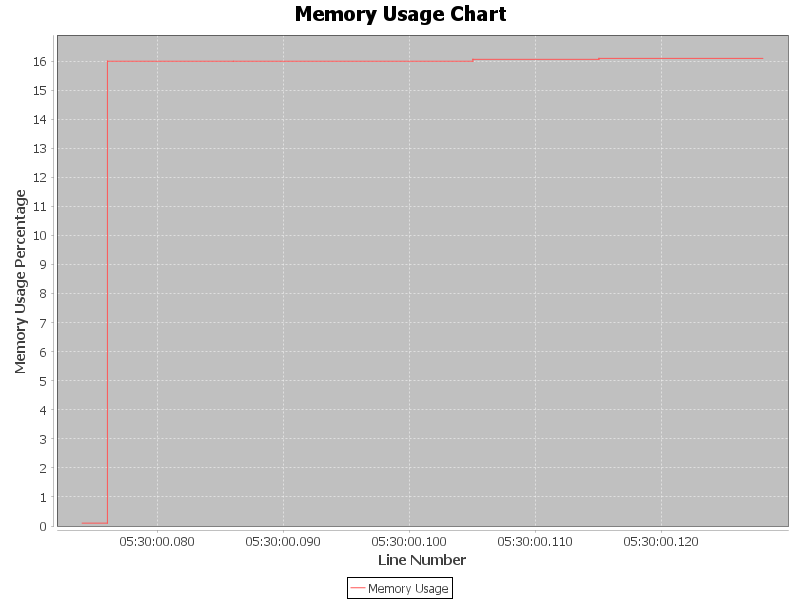

Data behind this chart, as committed beside it:
Line Number, Memory Usage Percentage
74, 0.09838
76, 16.01
86, 16.01
105, 16.07
115, 16.11
128, 16.11
